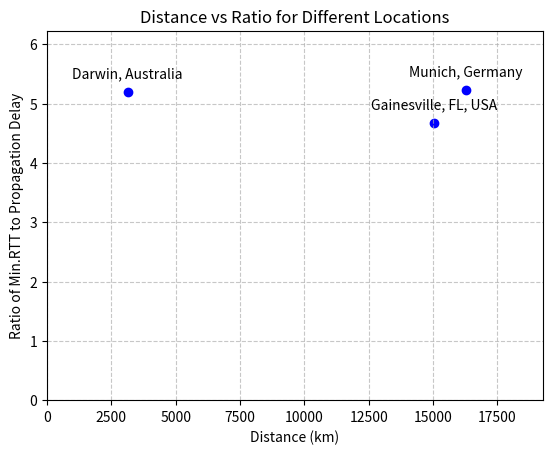

Source code (Python):
import matplotlib.pyplot as plt

# Data
locations = ['Darwin, Australia', 'Gainesville, FL, USA', 'Munich, Germany']
"""
Follow the provided instructions to compute distances and ratios.
Uncomment the designated lists and replace them with the actual values.
Once updated, execute the command 'python3 generate_plot.py' to generate the plot.
Feel free to make any necessary customizations to suit your preferences.
"""
distances = [3134, 15051, 16278]
ratios = [5.2, 4.68, 5.23]

# Create scatter plot
plt.scatter(distances, ratios, color='blue')

# Label each point with location name with adjusted text placement
for i, location in enumerate(locations):
    plt.annotate(location, (distances[i], ratios[i]), textcoords="offset points", xytext=(0,8), ha='center', va='bottom')

# Set labels and title
plt.xlabel('Distance (km)')
plt.ylabel('Ratio of Min.RTT to Propagation Delay')
plt.title('Distance vs Ratio for Different Locations')

# Set minimum and maximum values for x-axis and y-axis
plt.xlim(0, max(distances) + 3000)  # Adjust the upper limit as needed
plt.ylim(0, max(ratios) + 1)  # Adjust the upper limit as needed

# Add gridlines
plt.grid(True, linestyle='--', alpha=0.7)

# Show the plot
plt.show()
